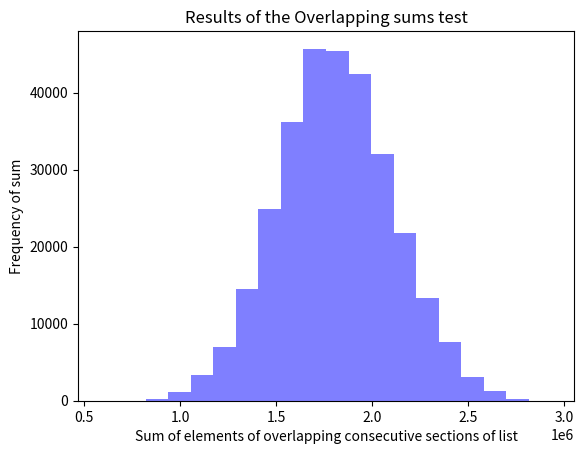

Python code for this plot:
import matplotlib.pyplot as plt

# LCG - Linear Congruential Generator
def next_random(previous, n1, n2, n3):
    next = (previous*n1 + n2) % n3
    return next

def list_random(n1, n2, n3):
    output = [1]
    while(len(output) <= n3):
        output.append(next_random(output[len(output)-1], n1, n2, n3))
    return output

def overlapping_sums(nums, sum_length):
    length_list = len(nums)
    nums.extend(nums)
    output = []
    for n in range(0, length_list):
        output.append(sum(nums[n:(n+sum_length)]))
    return output

print(list_random(29, 23, 32))

overlap = overlapping_sums(list_random(211111, 111112, 300007), 12)
plt.hist(overlap, 20, facecolor='blue', alpha=0.5)
plt.title('Results of the Overlapping sums test')
plt.xlabel('Sum of elements of overlapping consecutive sections of list')
plt.ylabel('Frequency of sum')
plt.show()